Run: headless pygame with SDL's dummy video driver; simulated clock (each Clock.tick advances the game by its frame time, no real sleeping); random seed 0; keys injected as events and as key.get_pressed() state; no mouse input.
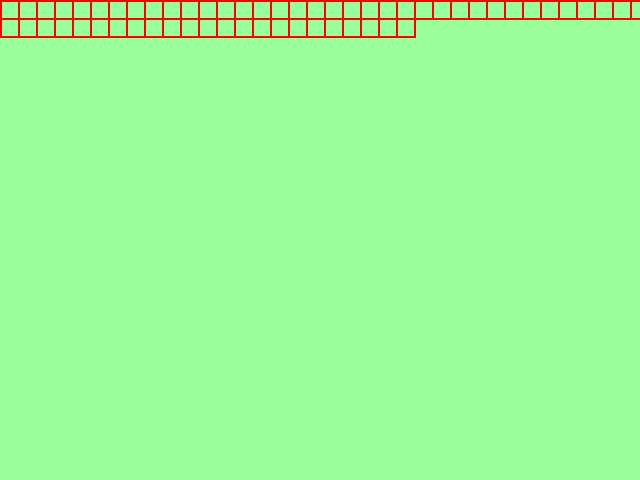
Frame 1 of 4 · flips 1–60 · no input
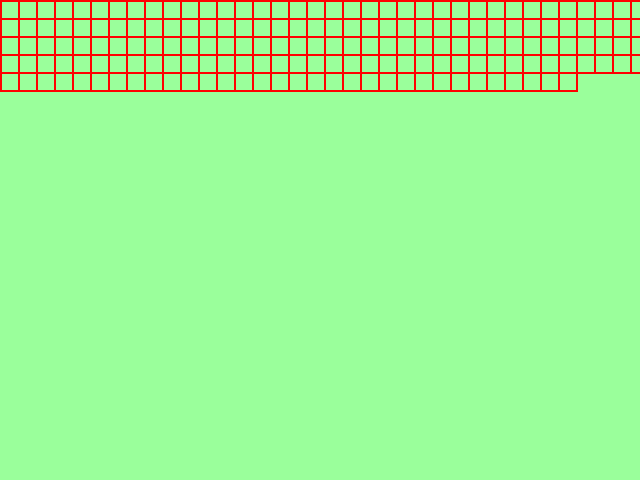
Frame 2 of 4 · flips 61–180 · tapped SPACE, RETURN · held RIGHT (→), D
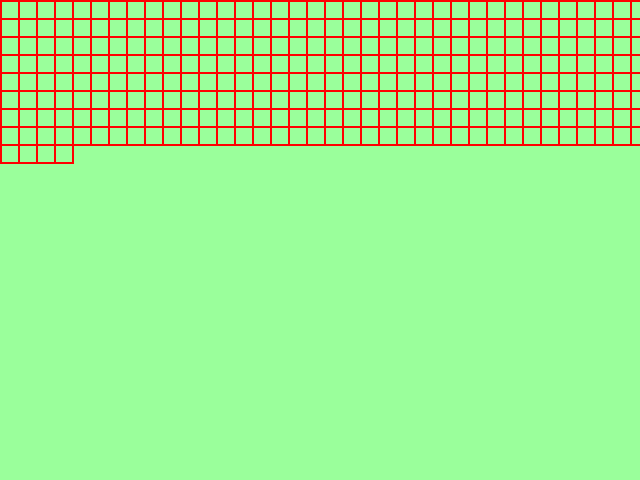
Frame 3 of 4 · flips 181–300 · held DOWN (↓), S
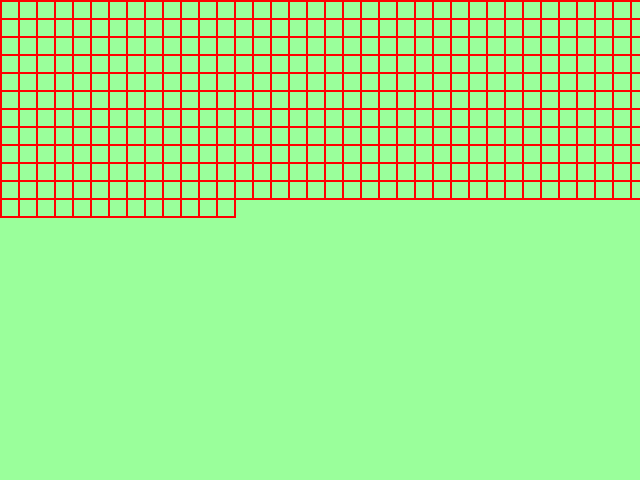
Frame 4 of 4 · flips 301–420 · held LEFT (←), A, UP (↑), W

The pygame program that drew these frames:

import pygame

# kle robert raisk mul on nii pohhui sellest ja ma hakkasin jooma,
# niiet mine putsi, kui sina jood siis mina võin ka juua by vova, Franco toakaaslane

# ekraani seaded
W = 640
H = 480
screen = pygame.display.set_mode([W, H])
pygame.display.set_caption("yl3")

screen.fill([154, 255, 155])


def ruudud(varv, suurus, paksus=1, rida=0.1, veerg=0.1):
    x = y = ix = iy = 0  # seab vajalikud muutujad nulli
    while y <= H and iy != rida:
        # kui muutuja y on väiksem või võrdne ekraani kõrgusega ja iy ei ole võrdne ridade arvuga
        while x <= W and ix != veerg:
            # kui muutuja x on väiksem või võrdne ekraani laiusega ja ix ei ole võrdne veergude arvuga
            pygame.draw.rect(screen, varv, [x, y, suurus, suurus], paksus)  # joonistab antud parameetritega ruudu
            x += suurus - paksus  # liidab x väärtusele ruudu suuruse ja ruudu paksuse vahe
            ix += 1  # Liidab Indikaator x väärtusele arvu 1
            pygame.display.flip()  # uuendab ekraani
        x = ix = 0  # seab vajalikud muutujad nulli
        y += suurus - paksus  # liidab y väärtusele ruudu suuruse ja ruudu paksuse vahe
        iy += 1  # Liidab Indikaator y väärtusele arvu 1
        pygame.display.flip()  # uuendab ekraani


#
# Kompaktsem versioon, kuid raske komenteerida, kuna osal real teeb mitut asja korraga
#

"""
def ruudud(varv, suurus, paksus=1, rida=0.1, veerg=0.1):
    x = y = ix = iy = 0
    while y <= H and iy != rida:
        while x <= W and ix != veerg:
            pygame.draw.rect(screen, varv, [x, y, suurus, suurus], paksus)
            x, ix = (x + (suurus - paksus)), (ix + 1)
        x, ix, y, iy = 0, 0, (y + (suurus - paksus)), (iy + 1)
"""

while True:

    ruudud([255, 0, 0], 20, 2)

    pygame.display.flip()
    for event in pygame.event.get():
        # Otsib kas on mingi "Event" toimunud
        if event.type == pygame.QUIT:
            # Kui sündmus võrdub lahkumine
            pygame.quit()
            quit()
            # Lahkub programmist ja peatab kõik mis programmis toimub
